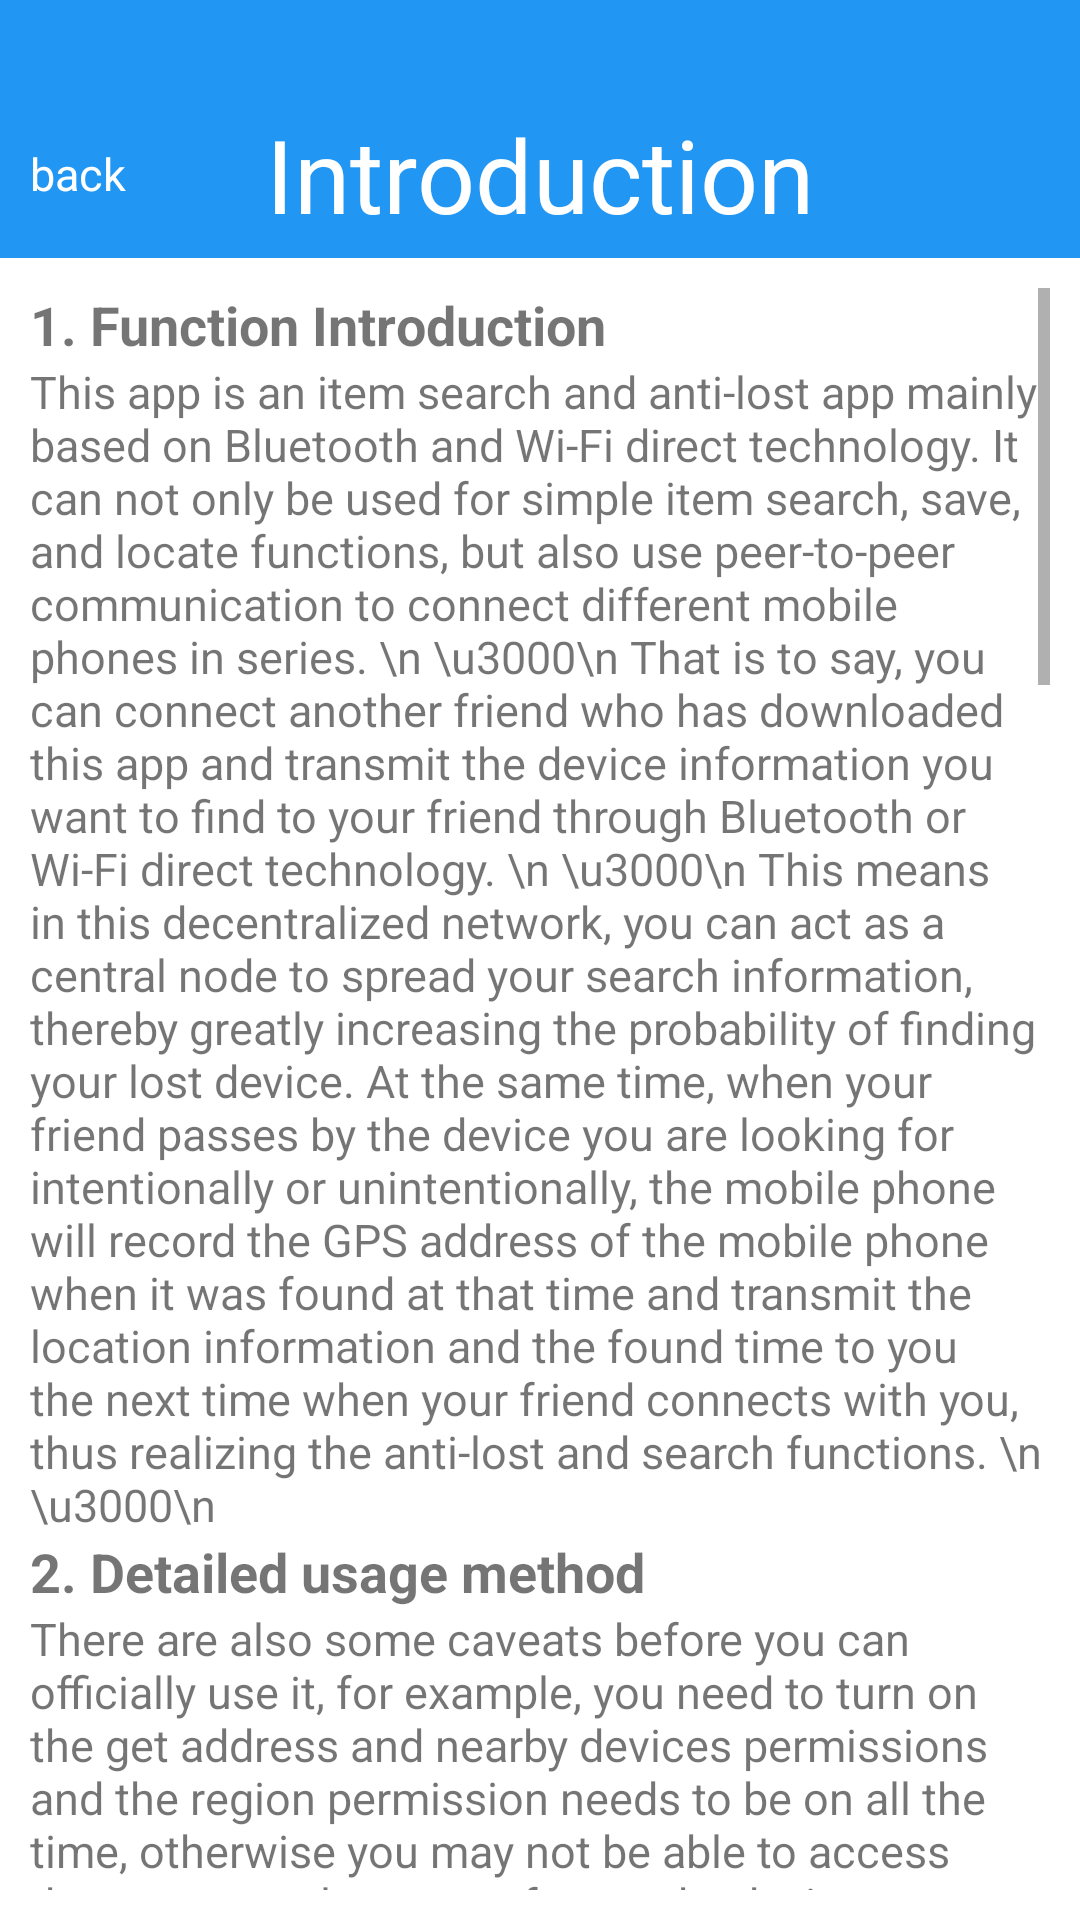

Layout XML and referenced resources for this Android screen:
<!-- AndroidManifest.xml: application theme Theme.DeviceSearch -->
<!-- res/layout/activity_introduction.xml -->
<?xml version="1.0" encoding="utf-8"?>
<LinearLayout xmlns:android="http://schemas.android.com/apk/res/android"
    xmlns:app="http://schemas.android.com/apk/res-auto"
    xmlns:tools="http://schemas.android.com/tools"
    android:layout_width="match_parent"
    android:layout_height="match_parent"
    android:orientation="vertical"
    tools:context=".view.IntroductionActivity">

    <LinearLayout
        android:layout_width="match_parent"
        android:layout_height="30dp"
        android:background="@color/main"/>

    <RelativeLayout
        android:id="@+id/home_title"
        android:layout_width="match_parent"
        android:layout_height="56dp"
        android:background="@color/main"
        android:orientation="horizontal">


        <TextView
            android:id="@+id/tv_name"
            android:layout_width="match_parent"
            android:layout_height="wrap_content"
            android:layout_centerVertical="true"
            android:gravity="center"
            android:text="Introduction"
            android:textColor="@color/white"
            android:textSize="34sp" />


        <TextView
            android:id="@+id/tv_back"
            android:layout_width="wrap_content"
            android:layout_height="wrap_content"
            android:layout_centerVertical="true"
            android:layout_marginLeft="10dp"
            android:text="back"
            android:textColor="@color/white"
            android:textSize="15sp" />


    </RelativeLayout>


    <LinearLayout
        android:layout_width="match_parent"
        android:layout_height="match_parent"
        android:layout_below="@+id/home_title"
        android:gravity="center_horizontal"
        android:orientation="vertical"
        android:padding="10dp">

        <ScrollView
            android:layout_width="match_parent"
            android:layout_height="match_parent"
            android:scrollbars="vertical">
            <LinearLayout
                android:layout_width="match_parent"
                android:layout_height="wrap_content"
                android:orientation="vertical">
                <TextView
                    android:layout_width="match_parent"
                    android:layout_height="wrap_content"
                    android:text="1. Function Introduction"
                    android:textSize="18sp"
                    android:textStyle="bold"
                    />

                <TextView
                    android:layout_width="match_parent"
                    android:layout_height="wrap_content"
                    android:text="This app is an item search and anti-lost app mainly based on Bluetooth and Wi-Fi direct technology. It can not only be used for simple item search, save, and locate functions, but also use peer-to-peer communication to connect different mobile phones in series. \n \u3000\n That is to say, you can connect another friend who has downloaded this app and transmit the device information you want to find to your friend through Bluetooth or Wi-Fi direct technology. \n \u3000\n This means in this decentralized network, you can act as a central node to spread your search information, thereby greatly increasing the probability of finding your lost device. At the same time, when your friend passes by the device you are looking for intentionally or unintentionally, the mobile phone will record the GPS address of the mobile phone when it was found at that time and transmit the location information and the found time to you the next time when your friend connects with you, thus realizing the anti-lost and search functions. \n \u3000\n"
                    android:textSize="15sp" />

                <TextView
                    android:layout_width="match_parent"
                    android:layout_height="wrap_content"
                    android:text="2. Detailed usage method"
                    android:textSize="18sp"
                    android:textStyle="bold"
                    />

                <TextView
                    android:layout_width="match_parent"
                    android:layout_height="wrap_content"
                    android:text="There are also some caveats before you can officially use it, for example, you need to turn on the get address and nearby devices permissions and the region permission needs to be on all the time, otherwise you may not be able to access the app properly or scan for nearby devices. In addition, to be able to use the map tagging feature properly in the future, you will also need to be connected to WIFI or cellular mobile data, otherwise Bing Maps will not load properly. \n \u3000\n The ‘Home’ page of the app is a Bluetooth List page, which is used to store your saved devices. In the setting button in the upper right corner, some function buttons of the app are stored. \n \u3000\n For example, 'Add Device' is used to bind the device you are looking for through Bluetooth and note that the bound device must also turn on Bluetooth. In addition, you can also note the devices you bind with a note name to better classify them. \n \u3000\n 'Open global Search' and 'Close global Search' are the opening and closing keys of the search, which correspond to different states. In the open state, the app will automatically search all the devices in the list globally, otherwise, closing will stop the search. But when you click on any device in the list, no matter whether it is turned open or close at this time, the app will only search for the device you clicked and will automatically return to the main page and stop searching after you click 'Find it'. ‘triangulation positioning’ used to find a rough position by calculating the three geographic information and rssi of an object, but this function is still in testing and may produce results with large errors, so it is only used as a secondary reference. \n \u3000\n In addition, there is a ‘Set’ function in the top left corner of the ‘Home’ page, in which you can make some changes to the scanning or prompting, including setting the reminder distance, setting the scanning frequency, whether or not to turn on vibration prompting, choosing the scanning algorithm, setting the PIN and other basic settings. \n \u3000\n And in below part of the ‘Home’ page, there list three functions which are BT, P2P, download, and this introduction menu. \n \u3000\n ‘BT’ is one of the peer-to-peer functions of the app which implemented by using the Bluetooth protocol to forward JSON files at the application layer, which means that you can search and connect to your friend's device through Bluetooth to transfer information. In this interface, the first thing you see is a Bing map. Note that your mobile phone must have a network connection by default, otherwise the map will not be displayed, and the map shows your current geographic location. \n \u3000\n In the settings in the upper right corner, the first 'My friends' is the Bluetooth device you are currently or have been connected to, click on the 'SEARCH FRIENDS' below to start the search, but be careful, only after your friend clicks the second button 'Set visible', you or your friend will be searched. \n \u3000\n When you are connected with your friend and paired successfully, you can make a note to your friend, and the status in the upper right corner will also become connected. At this time, when you click 'SEND DEVICE TO HELP FIND' and check the device information you want to transfer, your friend will receive the device you are looking for. Similarly, when your friend finds it, click ' GET MY DEVICE' to receive information about the device found. But in the unconnected state, the app will prompt: ‘You have not linked a device yet'. \n \u3000\n The function of ‘P2P' is almost the same as the former, the only difference is that the mobile phone can transmit through Wi-Fi direct, which requires both your and your friend's mobile phones to support the Wi-Fi direct function, and this function must be turned on in advance transmission.\n \u3000\n The 'My friends' in the settings in the upper right corner is also to save your connected friends, and you can search for friends through 'SEARCH FRIENDS'. It is also worth noting that both parties need to be able to scan each other in their FRIENDS LIST for the WIFI P2P transfer function to work. In the same way, after connecting you can send and get to your device through the 'SEND' and 'GET' functions. \n \u3000\n The 'Download' page holds a QR code that can be scanned by an Android phone to download the APK file of this app. This function can be used to promote it to friends in some usage scenarios, thus stimulating the extension of the self-associative function and bringing more nodes into the search. \n \u3000\n This is the general usage mode and method of this app. I hope you like it and think this app is a practical and expandable app. \n \u3000\n Best wishes. \n"
                    android:textSize="15sp" />
            </LinearLayout>



        </ScrollView>

    </LinearLayout>


</LinearLayout>
<!-- resources referenced by this layout -->
<resources>
  <color name="main">#2196F3</color>
  <color name="white">#FFFFFFFF</color>
  <style name="Theme.DeviceSearch" parent="Theme.MaterialComponents.DayNight.NoActionBar">
          
          <item name="colorPrimary">@color/purple_500</item>
          <item name="colorPrimaryVariant">@color/purple_700</item>
          <item name="colorOnPrimary">@color/white</item>
          
          <item name="colorSecondary">@color/teal_200</item>
          <item name="colorSecondaryVariant">@color/teal_700</item>
          <item name="colorOnSecondary">@color/black</item>
          
          <item name="android:statusBarColor" tools:targetApi="l">?attr/colorPrimaryVariant</item>
          
      </style>
  <color name="purple_500">#FF6200EE</color>
  <color name="purple_700">#FF3700B3</color>
  <color name="teal_200">#FF03DAC5</color>
  <color name="teal_700">#FF018786</color>
  <color name="black">#FF000000</color>
</resources>
